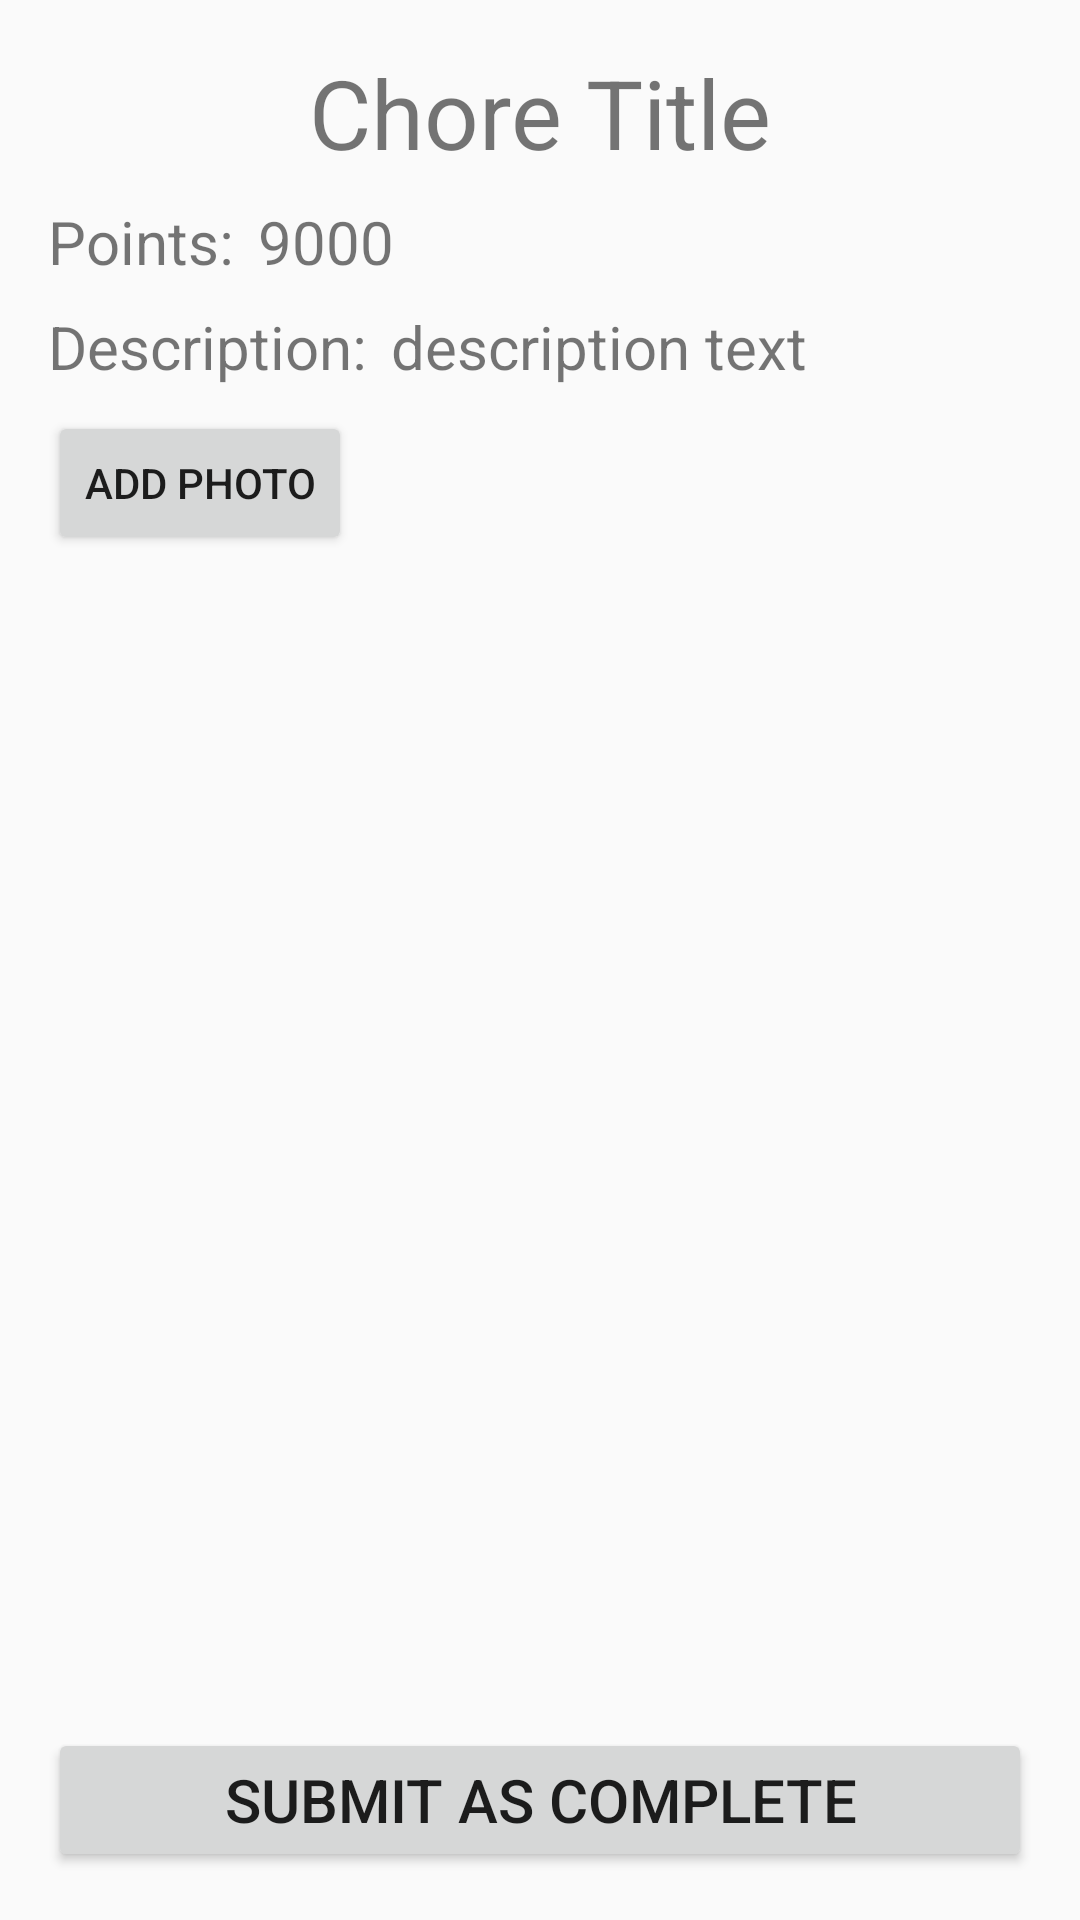

The Android layout XML behind this screen, and the referenced resources:
<!-- AndroidManifest.xml: application theme AppTheme -->
<!-- res/layout/activity_child_chore_detial.xml -->
<?xml version="1.0" encoding="utf-8"?>
<RelativeLayout xmlns:android="http://schemas.android.com/apk/res/android"
    xmlns:app="http://schemas.android.com/apk/res-auto"
    xmlns:tools="http://schemas.android.com/tools"
    android:layout_width="match_parent"
    android:layout_height="match_parent"
    tools:context=".activity.ChildChoreDetialActivity">

    <ProgressBar
        android:id="@+id/pb_child_chore_detail"
        android:layout_width="match_parent"
        android:layout_height="wrap_content"
        android:layout_marginTop="137dp"
        android:visibility="invisible" />

    <LinearLayout
        android:layout_width="match_parent"
        android:layout_height="match_parent"
        android:orientation="vertical">

        <ScrollView
            android:layout_width="match_parent"
            android:layout_height="match_parent"
            android:layout_marginStart="16dp"
            android:layout_marginTop="16dp"
            android:layout_marginEnd="16dp"
            android:layout_marginBottom="8dp"
            android:layout_weight="1"
            android:fadeScrollbars="false"
            android:scrollbarSize="8dp">

            <LinearLayout
                android:layout_width="match_parent"
                android:layout_height="0dp"
                android:orientation="vertical">

                <TextView
                    android:id="@+id/tv_chore_detail_title"
                    android:layout_width="match_parent"
                    android:layout_height="wrap_content"
                    android:gravity="center"
                    android:text="Chore Title"
                    android:textSize="32sp" />

                <LinearLayout
                    android:layout_width="match_parent"
                    android:layout_height="wrap_content"
                    android:layout_marginTop="8dp"
                    android:layout_marginBottom="8dp"
                    android:orientation="horizontal">

                    <TextView
                        android:layout_width="wrap_content"
                        android:layout_height="wrap_content"
                        android:layout_marginEnd="8dp"
                        android:text="Points:"
                        android:textSize="20sp" />

                    <TextView
                        android:id="@+id/tv_chore_detail_points"
                        android:layout_width="match_parent"
                        android:layout_height="wrap_content"
                        android:text="9000"
                        android:textSize="20sp" />

                </LinearLayout>


                <LinearLayout
                    android:layout_width="match_parent"
                    android:layout_height="wrap_content"
                    android:orientation="horizontal">

                    <TextView
                        android:layout_width="wrap_content"
                        android:layout_height="wrap_content"
                        android:layout_marginEnd="8dp"
                        android:text="Description:"
                        android:textSize="20sp" />

                    <TextView
                        android:id="@+id/tv_chore_detail_description"
                        android:layout_width="match_parent"
                        android:layout_height="wrap_content"
                        android:text="description text"
                        android:textSize="20sp" />

                </LinearLayout>

                <Button
                    android:id="@+id/btn_chore_detail_add_photo"
                    style="@style/ButtonStylesPrimaryColor"
                    android:layout_width="wrap_content"
                    android:layout_height="wrap_content"
                    android:layout_marginTop="8dp"
                    android:layout_marginBottom="8dp"
                    android:text="Add Photo" />

                <ImageView
                    android:id="@+id/iv_chore_detail_image"
                    android:layout_width="match_parent"
                    android:layout_height="wrap_content"
                    android:layout_gravity="center"
                    android:scaleType="fitCenter" />

            </LinearLayout>

        </ScrollView>

        <Button
            android:id="@+id/btn_chore_detail_submit"
            style="@style/ButtonStylesSecondaryColor"
            android:layout_width="match_parent"
            android:layout_height="wrap_content"
            android:layout_marginStart="16dp"
            android:layout_marginEnd="16dp"
            android:layout_marginBottom="16dp"
            android:text="Submit as complete"
            android:textSize="20sp" />

    </LinearLayout>

</RelativeLayout>
<!-- resources referenced by this layout -->
<resources>
  <style name="AppTheme" parent="Theme.AppCompat.Light.DarkActionBar">
          
          <item name="colorPrimary">@color/primaryColor</item>
          <item name="colorPrimaryDark">@color/primaryDarkColor</item>
          <item name="colorAccent">@color/secondaryColor</item>
      </style>
  <color name="primaryColor">#0097a7</color>
  <color name="primaryDarkColor">#006978</color>
  <color name="secondaryColor">#388e3c</color>
</resources>
